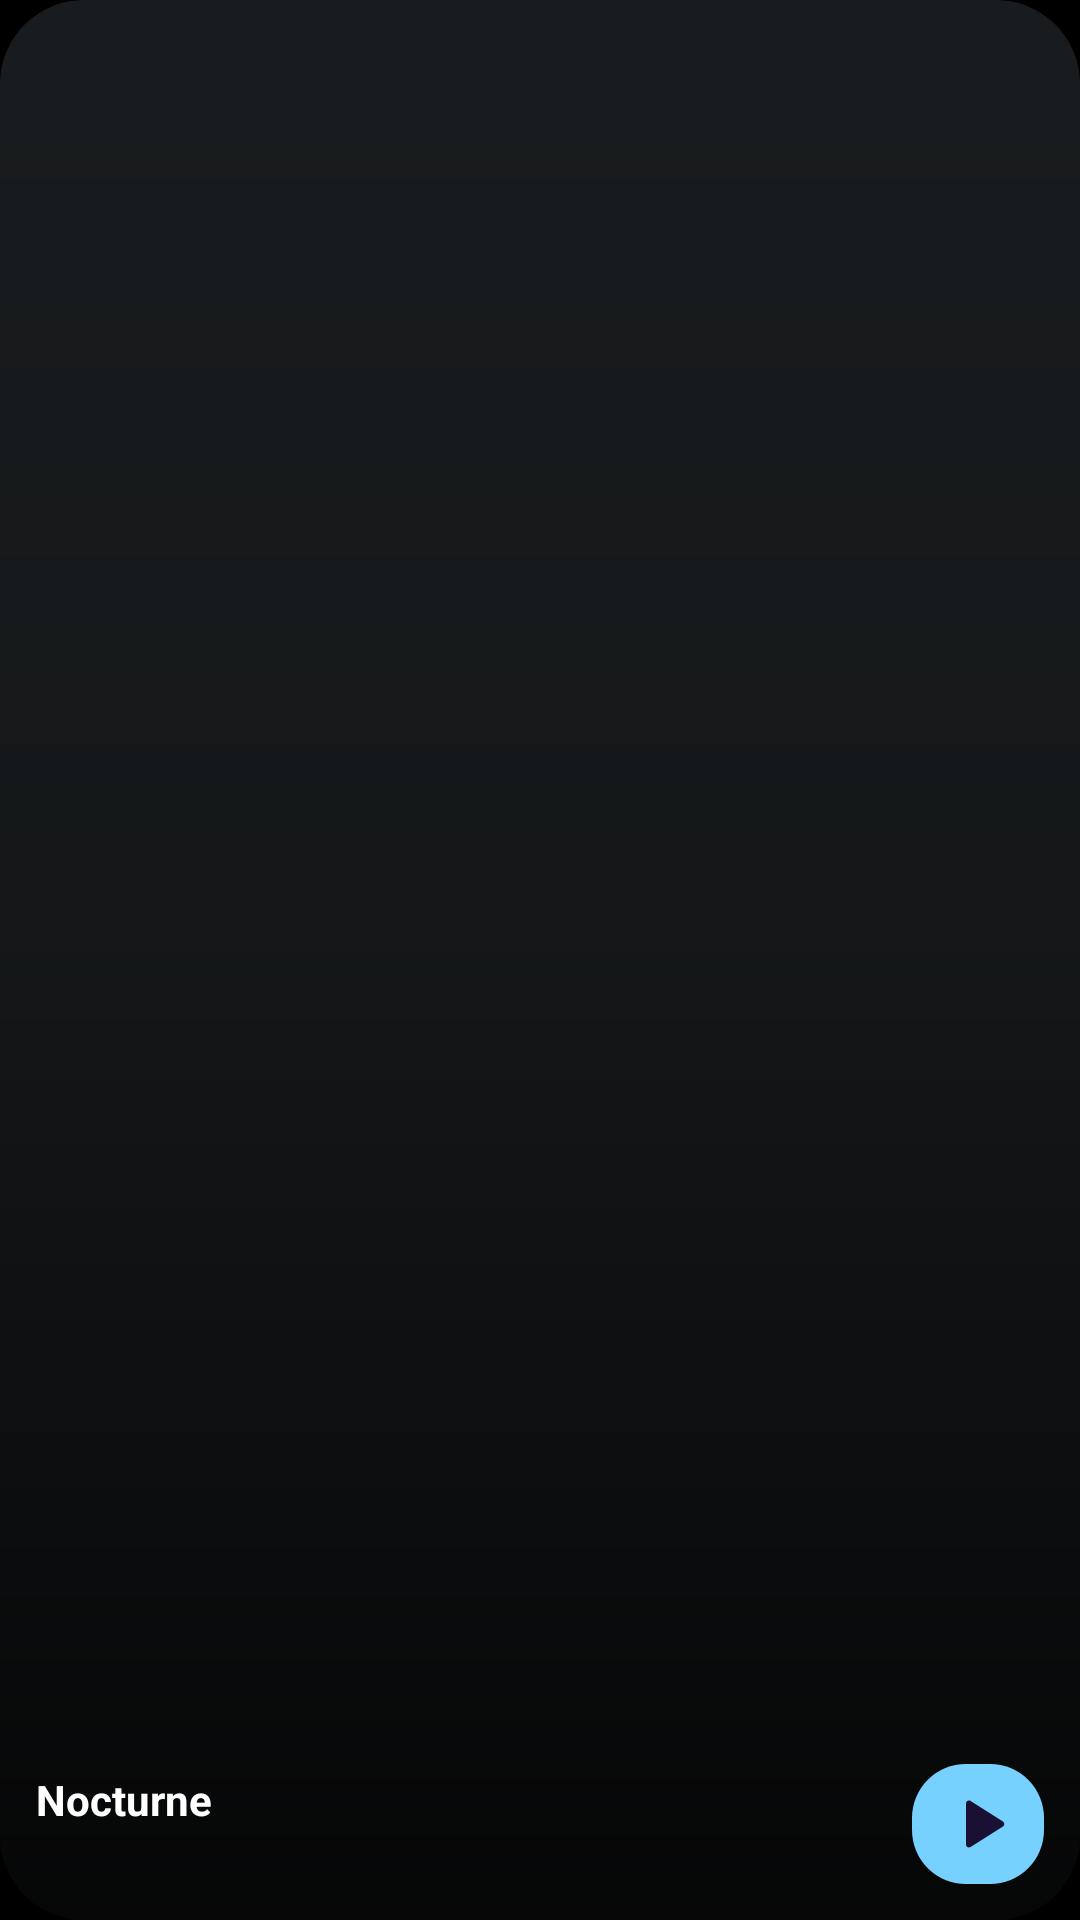

Produce the Android XML layout that renders to this screen, including the resource entries it uses.
<!-- AndroidManifest.xml: application theme Theme.Nocturne -->
<!-- res/layout/widget_square.xml -->
<?xml version="1.0" encoding="utf-8"?>
<FrameLayout xmlns:android="http://schemas.android.com/apk/res/android"
    android:id="@+id/widget_root"
    android:layout_width="match_parent"
    android:layout_height="match_parent"
    android:background="@drawable/widget_bg">

    <ImageView
        android:id="@+id/widget_art"
        android:layout_width="match_parent"
        android:layout_height="match_parent"
        android:scaleType="centerCrop" />

    <ImageView
        android:layout_width="match_parent"
        android:layout_height="match_parent"
        android:src="@drawable/widget_scrim"
        android:scaleType="fitXY" />

    <LinearLayout
        android:layout_width="match_parent"
        android:layout_height="wrap_content"
        android:layout_gravity="bottom"
        android:gravity="center_vertical"
        android:orientation="horizontal"
        android:padding="12dp">

        <LinearLayout
            android:layout_width="0dp"
            android:layout_height="wrap_content"
            android:layout_weight="1"
            android:orientation="vertical">

            <TextView
                android:id="@+id/widget_title"
                android:layout_width="match_parent"
                android:layout_height="wrap_content"
                android:ellipsize="end"
                android:maxLines="1"
                android:text="Nocturne"
                android:textColor="#FFFFFFFF"
                android:textSize="14sp"
                android:textStyle="bold" />

            <TextView
                android:id="@+id/widget_artist"
                android:layout_width="match_parent"
                android:layout_height="wrap_content"
                android:ellipsize="end"
                android:maxLines="1"
                android:textColor="#CCFFFFFF"
                android:textSize="12sp" />
        </LinearLayout>

        <ImageButton
            android:id="@+id/widget_play"
            android:layout_width="44dp"
            android:layout_height="40dp"
            android:layout_marginStart="8dp"
            android:background="@drawable/widget_play_bg"
            android:contentDescription="Play"
            android:src="@drawable/ic_w_play" />
    </LinearLayout>
</FrameLayout>
<!-- resources referenced by this layout -->
<resources>
  <!-- drawable ic_w_play (drawable) -->
  <?xml version="1.0" encoding="utf-8"?>
  <vector xmlns:android="http://schemas.android.com/apk/res/android" android:width="24dp" android:height="24dp" android:viewportWidth="24" android:viewportHeight="24">
      <path android:fillColor="#FF1A1033" android:pathData="M8,5.14v13.72c0,0.79 0.87,1.27 1.54,0.84l10.78,-6.86c0.62,-0.39 0.62,-1.29 0,-1.69L9.54,4.3C8.87,3.87 8,4.35 8,5.14z" />
  </vector>
  <!-- drawable widget_bg (drawable) -->
  <?xml version="1.0" encoding="utf-8"?>
  <shape xmlns:android="http://schemas.android.com/apk/res/android" android:shape="rectangle">
      <solid android:color="#E6141218" />
      <corners android:radius="24dp" />
  </shape>
  <!-- drawable widget_play_bg (drawable) -->
  <?xml version="1.0" encoding="utf-8"?>
  <shape xmlns:android="http://schemas.android.com/apk/res/android" android:shape="rectangle">
      <solid android:color="#FFB9A6FF" />
      <corners android:radius="18dp" />
  </shape>
  <!-- drawable widget_scrim (drawable) -->
  <?xml version="1.0" encoding="utf-8"?>
  <shape xmlns:android="http://schemas.android.com/apk/res/android" android:shape="rectangle">
      <gradient android:angle="90" android:startColor="#CC000000" android:centerColor="#33000000" android:endColor="#00000000" />
  </shape>
  <style name="Theme.Nocturne" parent="android:Theme.Material.NoActionBar">
          <item name="android:windowBackground">@color/splash_background</item>
          <item name="android:statusBarColor">@android:color/transparent</item>
          <item name="android:navigationBarColor">@android:color/transparent</item>
      </style>
  <color name="splash_background">#FF000000</color>
</resources>
